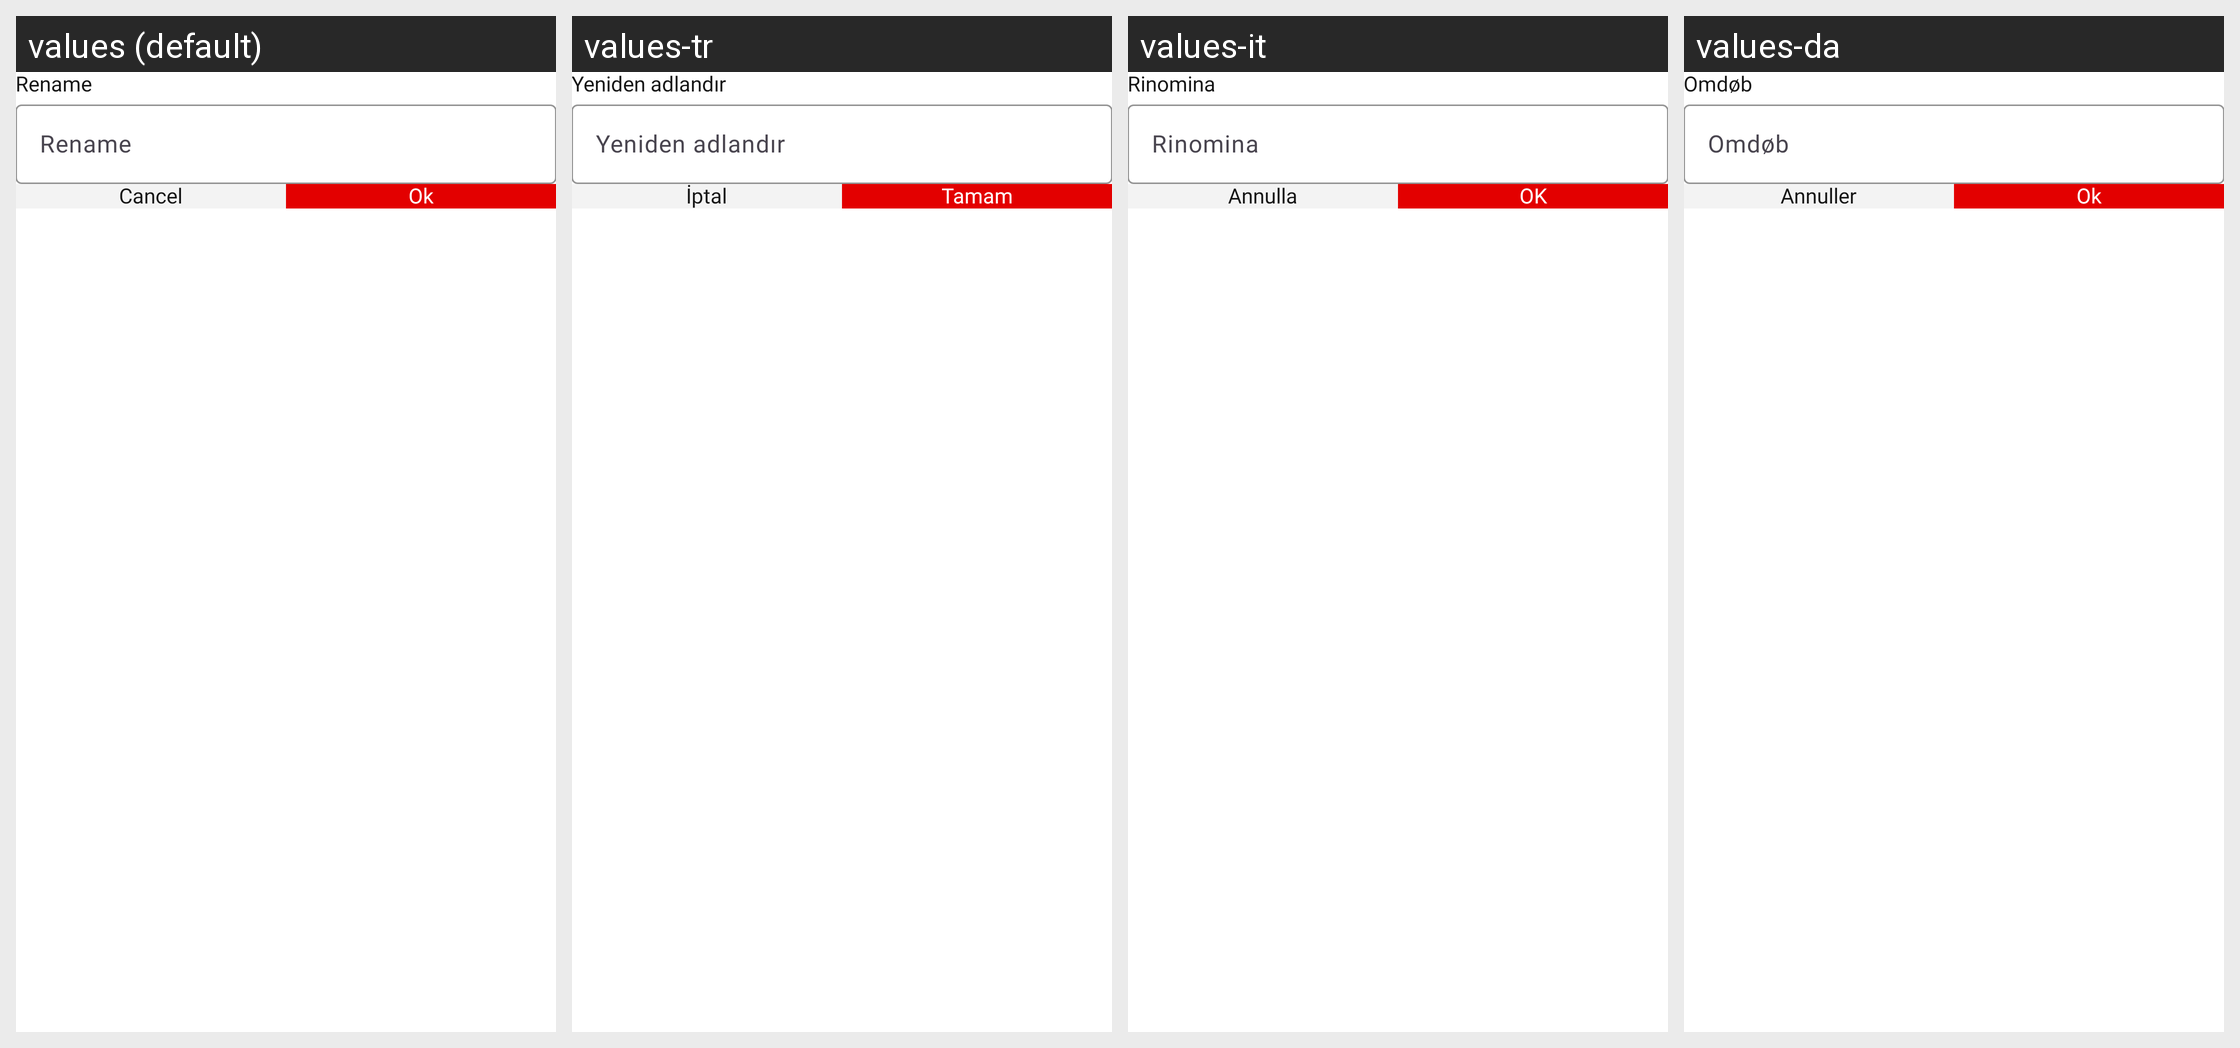

For this localized Android screen grid, give each drawn string resource with its value in every locale shown.
Android screen res/layout/dialog_rename_input.xml rendered under 4 locales, left to right: values (default), values-tr, values-it, values-da. Device: Nexus 5 (rendered at 1080×1920; each locale shown at half size, 540×960, under a caption strip naming it); theme Theme.PdfReader.
Other locales in the repository, not shown: values-de, values-es, values-fil, values-fr, values-hi, values-pt, values-ru, values-th, values-zh.
Strings drawn on this screen, with the default value and each locale's value (text and hints the layout hard-codes, and strings that could not be matched under every locale, appear in the picture but are not listed):

rename
  values: Rename
  values-tr: Yeniden adlandır
  values-it: Rinomina
  values-da: Omdøb

cancel
  values: Cancel
  values-tr: İptal
  values-it: Annulla
  values-da: Annuller

ok
  values: Ok
  values-tr: Tamam
  values-it: OK
  values-da: Ok
